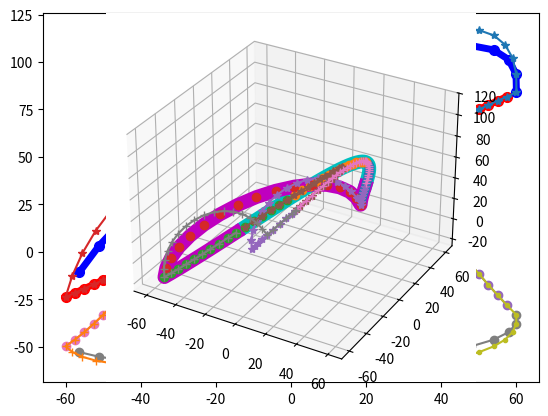

Generate this figure with matplotlib:
"""
This generates points of a gait.
It has an inverse kinematics function.

What a messy code....

Usage example: https://youtu.be/d1rsFPUE2oc


[redacted]

[redacted]
[redacted]
[redacted]
"""
import numpy as np
import matplotlib.pyplot as plt
import matplotlib as mpl
from mpl_toolkits.mplot3d import Axes3D
import math


class WlakGenerator():
    def __init__(self):
        #                        0   1   2   3   4   5   6   7   8   9  10  11
        self._motorDirection = [+1, +1, +1, -1, +1, +1, +1, -1, -1, +1, -1, -1]
        self._motorDirectionRight = [+1, +1, +1, -1, +1, +1]
        self._motorDirectionLeft = [+1, -1, -1, +1, -1, -1]
        self._anklePlus = 0
        self._walkPoint0 = 0
        self._walkPoint1 = 0
        self._walkPoint2 = 0
        self._walkPoint3 = 0
        # self._walkPoint1f = 0
        # self._walkPoint2f = 0
        self._walkPointStartRight = 0  # 오른쪽 발을 먼저 내밈. 그때의 오른쪽 발.
        self._walkPointStartLeft = 0  # 오른쪽쪽 발을 먼저 내밈. 그때의 왼쪽 발.
        self._walkPointEndRight = 0  # 오른쪽 발을 디디면서 끝남. 그때의 오른쪽 발.
        self._walkPointEndLeft = 0  # 오른쪽 발을 디디면서 끝남. 그때의 왼쪽 발.

        self._walkPoint0Inverse = 0
        self._walkPoint1Inverse = 0
        self._walkPoint2Inverse = 0
        self._walkPoint3Inverse = 0
        # self._walkPoint1fInverse = 0
        # self._walkPoint2fInverse = 0

        self._walkPointRightStep = 0
        self._walkPointLeftStep = 0

        self._walkPointRightStepInverse = 0
        self._walkPointLeftStepInverse = 0

        self._walkPointStartRightInverse = 0  # 왼쪽으로 sway 했다가 오른발을 먼저 내밈.
        self._walkPointStartLeftInverse = 0  # 오른쪽으로 sway 했다가 왼발을 먼저 내밈.
        self._walkPointEndRightInverse = 0  # 오른발을 디디면서 끝남.
        self._walkPointEndLeftInverse = 0  # 왼발을 디디면서 끝남.

        self._walkPoint0AnkleX = 0
        self._walkPoint1AnkleX = 0
        self._walkPoint2AnkleX = 0
        self._walkPoint3AnkleX = 0

        # 길이 단위: mm
        self._pelvic_interval = 70.5
        self._legUp_length = 110
        self._legDown_length = 110
        self._footJoint_to_bottom = 45

        self._bodyMovePoint = 0
        self._legMovePoint = 0
        self._h = 0
        self._l = 0
        self._sit = 0
        self._swayBody = 0
        self._swayFoot = 0
        self._swayShift = 0
        self._weightStart = 0
        self._weightEnd = 0
        self._swayPlus = 0
        self._walkTime = 0
        self._bodyPositionXPlus = 0
        self._damping = 0

    def setRobotParameter(self, pelvic_interval, leg_up_length, leg_down_length, foot_to_grount, foot_to_heel, foot_to_toe):
        pass

    def setWalkParameter(self, bodyMovePoint, legMovePoint, h, l, sit, swayBody, swayFoot, bodyPositionXPlus, swayShift, weightStart, weightEnd, swayPlus, walkTime, damping, incline):
        self._bodyMovePoint = bodyMovePoint
        self._legMovePoint = legMovePoint
        self._h = h
        self._l = l
        self._sit = sit
        self._swayBody = swayBody
        self._swayFoot = swayFoot
        self._swayShift = swayShift
        self._weightStart = weightStart
        self._weightEnd = weightEnd
        self._swayPlus = swayPlus
        self._walkTime = walkTime
        self._bodyPositionXPlus = bodyPositionXPlus  # +면 몸을 앞으로, -면 몸을 뒤로 하고 걸음.
        self._damping = damping
        self._incline = incline

    def generate(self):
        walkPoint = self._bodyMovePoint*2+self._legMovePoint*2
        trajectoryLength = self._l*(2*self._bodyMovePoint + self._legMovePoint) / \
            (self._bodyMovePoint + self._legMovePoint)
        print('trajectoryLength')
        print(trajectoryLength)

        walkPoint0 = np.zeros((3, self._bodyMovePoint))
        walkPoint1 = np.zeros((3, self._legMovePoint))
        walkPoint2 = np.zeros((3, self._bodyMovePoint))
        walkPoint3 = np.zeros((3, self._legMovePoint))

        self._walkPointStartRight = np.zeros((3, self._bodyMovePoint+self._legMovePoint))
        self._walkPointStartLeft = np.zeros((3, self._bodyMovePoint+self._legMovePoint))
        self._walkPointEndRight = np.zeros((3, self._bodyMovePoint+self._legMovePoint))
        self._walkPointEndLeft = np.zeros((3, self._bodyMovePoint+self._legMovePoint))

        for i in range(self._bodyMovePoint):
            t = (i+1)/(walkPoint-self._legMovePoint)
            walkPoint0[0][i] = -trajectoryLength*(t-0.5)
            walkPoint0[2][i] = self._sit
            walkPoint0[1][i] = self._swayBody*math.sin(2 * math.pi*((i+1-self._swayShift)/walkPoint))

        for i in range(self._legMovePoint):
            t = (i+1 + self._bodyMovePoint)/(walkPoint-self._legMovePoint)
            walkPoint1[0][i] = -trajectoryLength*(t-0.5)
            walkPoint1[2][i] = self._sit
            walkPoint1[1][i] = self._swayBody * \
                math.sin(2 * math.pi*((i + 1 + self._bodyMovePoint-self._swayShift)/walkPoint))

        for i in range(self._bodyMovePoint):
            t = (i + 1 + self._bodyMovePoint+self._legMovePoint)/(walkPoint-self._legMovePoint)
            walkPoint2[0][i] = -trajectoryLength*(t-0.5)
            walkPoint2[2][i] = self._sit
            walkPoint2[1][i] = self._swayBody * \
                math.sin(2 * math.pi*((i + 1 + self._bodyMovePoint+self._legMovePoint-self._swayShift)/walkPoint))

        for i in range(self._legMovePoint):
            t = (i+1) / self._legMovePoint
            sin_tpi = math.sin(t * math.pi)

            walkPoint3[0][i] = (2 * t - 1 + (1-t) * self._weightStart * -sin_tpi +
                                t * self._weightEnd * sin_tpi) * trajectoryLength / 2
            walkPoint3[2][i] = math.sin(t * math.pi) * self._h + self._sit
            walkPoint3[1][i] = math.sin(t * math.pi) * self._swayFoot + self._swayBody * \
                math.sin(2 * math.pi*((i+1+walkPoint-self._legMovePoint-self._swayShift)/walkPoint))

        # 시작 동작 만들기
        for i in range(self._bodyMovePoint-self._swayShift):
            t = (i+1)/self._bodyMovePoint
            self._walkPointStartRight[0][i] = 0
            self._walkPointStartRight[2][i] = self._sit

            self._walkPointStartLeft[0][i] = 0
            self._walkPointStartLeft[2][i] = self._sit
        for i in range(self._legMovePoint):
            t = (i+1)/self._legMovePoint
            t2 = (i+1)/(self._legMovePoint+self._swayShift)
            sin_tpi = math.sin(t * math.pi)

            self._walkPointStartRight[2][i+self._bodyMovePoint -
                                         self._swayShift] = math.sin(t * math.pi) * self._h + self._sit
            self._walkPointStartRight[0][i+self._bodyMovePoint - self._swayShift] = (
                2 * t + (1-t) * self._weightStart * -sin_tpi + t * self._weightEnd * sin_tpi) * trajectoryLength / 4
            self._walkPointStartLeft[0][i+self._bodyMovePoint-self._swayShift] = (math.cos(
                t2*math.pi/2)-1) * trajectoryLength * self._legMovePoint/(self._bodyMovePoint*2+self._legMovePoint)/2
            self._walkPointStartLeft[0][i+self._bodyMovePoint-self._swayShift] = (math.cos(t2*math.pi/2)-1) * trajectoryLength * (
                (self._swayShift+self._bodyMovePoint+self._legMovePoint)/(self._bodyMovePoint*2+self._legMovePoint)-0.5)

            self._walkPointStartLeft[2][i+self._bodyMovePoint-self._swayShift] = self._sit

        for i in range(self._swayShift):
            t2 = (i+1+self._legMovePoint)/(self._legMovePoint+self._swayShift)

            self._walkPointStartRight[0][i+self._legMovePoint+self._bodyMovePoint-self._swayShift] = - \
                trajectoryLength*((i+1)/(walkPoint-self._legMovePoint)-0.5)
            self._walkPointStartRight[2][i+self._legMovePoint+self._bodyMovePoint-self._swayShift] = self._sit

            self._walkPointStartLeft[0][i+self._legMovePoint+self._bodyMovePoint-self._swayShift] = - \
                trajectoryLength*((i + 1 + self._bodyMovePoint+self._legMovePoint)/(walkPoint-self._legMovePoint)-0.5)

            self._walkPointStartLeft[0][i+self._legMovePoint+self._bodyMovePoint-self._swayShift] = (math.cos(t2*math.pi/2)-1) * trajectoryLength * (
                (self._swayShift+self._bodyMovePoint+self._legMovePoint)/(self._bodyMovePoint*2+self._legMovePoint)-0.5)

            self._walkPointStartLeft[2][i+self._legMovePoint+self._bodyMovePoint-self._swayShift] = self._sit

        for i in range(self._bodyMovePoint+self._legMovePoint):
            t = (i+1)/(self._bodyMovePoint+self._legMovePoint)
            #self._walkPointStartRight[1][i] = -self._swayBody * math.sin(t*math.pi) * math.sin(t*math.pi)
            #self._walkPointStartLeft[1][i] = self._swayBody * math.sin(t*math.pi) * math.sin(t*math.pi)
            if t < 1/4:
                self._walkPointStartRight[1][i] = -self._swayBody * \
                    (math.sin(t*math.pi) - (1-math.sin(math.pi*2*t))*(math.sin(4*t*math.pi)/4))
                self._walkPointStartLeft[1][i] = self._swayBody * \
                    (math.sin(t*math.pi) - (1-math.sin(math.pi*2*t))*(math.sin(4*t*math.pi)/4))
            else:
                self._walkPointStartRight[1][i] = -self._swayBody * math.sin(t*math.pi)
                self._walkPointStartLeft[1][i] = self._swayBody * math.sin(t*math.pi)

        # 마무리 동작 만들기. 왼발이 뜸. 그러나 둘다 오른쪽다리 기준
        for i in range(self._bodyMovePoint-self._swayShift):
            self._walkPointEndRight[0][i] = -trajectoryLength*((i+1+self._swayShift)/(walkPoint-self._legMovePoint)-0.5)
            self._walkPointEndRight[2][i] = self._sit

            self._walkPointEndLeft[0][i] = -trajectoryLength * \
                ((i + 1 + self._swayShift + self._bodyMovePoint+self._legMovePoint)/(walkPoint-self._legMovePoint)-0.5)
            self._walkPointEndLeft[2][i] = self._sit
        for i in range(self._legMovePoint):
            t = (i+1)/self._legMovePoint
            sin_tpi = math.sin(t * math.pi)

            self._walkPointEndRight[0][i+self._bodyMovePoint-self._swayShift] = (math.sin(t*math.pi/2)-1) * trajectoryLength * (
                (self._bodyMovePoint)/(self._bodyMovePoint*2+self._legMovePoint)-0.5)
            self._walkPointEndRight[2][i+self._bodyMovePoint-self._swayShift] = self._sit

            self._walkPointEndLeft[0][i+self._bodyMovePoint-self._swayShift] = (
                2 * t-2 + (1-t) * self._weightStart * -sin_tpi + t * self._weightEnd * sin_tpi) * trajectoryLength / 4
            self._walkPointEndLeft[2][i+self._bodyMovePoint -
                                      self._swayShift] = math.sin(t * math.pi) * self._h + self._sit
        for i in range(self._swayShift):
            self._walkPointEndRight[0][i+self._bodyMovePoint+self._legMovePoint-self._swayShift] = 0
            self._walkPointEndRight[2][i+self._bodyMovePoint+self._legMovePoint-self._swayShift] = self._sit

            self._walkPointEndLeft[0][i+self._bodyMovePoint+self._legMovePoint-self._swayShift] = 0
            self._walkPointEndLeft[2][i+self._bodyMovePoint+self._legMovePoint-self._swayShift] = self._sit

        for i in range(self._bodyMovePoint+self._legMovePoint):
            t = 1 - (i+1)/(self._bodyMovePoint+self._legMovePoint)

            if t < 1/4:
                self._walkPointEndRight[1][i] = self._swayBody * \
                    (math.sin(t*math.pi) - (1-math.sin(math.pi*2*t))*(math.sin(4*t*math.pi)/4))
                self._walkPointEndLeft[1][i] = -self._swayBody * \
                    (math.sin(t*math.pi) - (1-math.sin(math.pi*2*t))*(math.sin(4*t*math.pi)/4))
            else:
                self._walkPointEndRight[1][i] = self._swayBody * math.sin(t*math.pi)
                self._walkPointEndLeft[1][i] = -self._swayBody * math.sin(t*math.pi)

        # 추가 파라미터의 조정

        if self._incline != 0:  # 기울기. 계단 등에서 사용.
            walkPoint0[2] = walkPoint0[2] + walkPoint0[0]*self._incline
            walkPoint1[2] = walkPoint1[2] + walkPoint1[0]*self._incline
            walkPoint2[2] = walkPoint2[2] + walkPoint2[0]*self._incline
            walkPoint3[2] = walkPoint3[2] + walkPoint3[0]*self._incline
            self._walkPointStartRight[2] = self._walkPointStartRight[2] + self._walkPointStartRight[0]*self._incline
            self._walkPointStartLeft[2] = self._walkPointStartLeft[2] + self._walkPointStartLeft[0]*self._incline
            self._walkPointEndRight[2] = self._walkPointEndRight[2] + self._walkPointEndRight[0]*self._incline
            self._walkPointEndLeft[2] = self._walkPointEndLeft[2] + self._walkPointEndLeft[0]*self._incline

        if self._bodyPositionXPlus != 0:  # 허리 앞뒤 위치 조절
            walkPoint0[0] = walkPoint0[0] - self._bodyPositionXPlus
            walkPoint1[0] = walkPoint1[0] - self._bodyPositionXPlus
            walkPoint2[0] = walkPoint2[0] - self._bodyPositionXPlus
            walkPoint3[0] = walkPoint3[0] - self._bodyPositionXPlus
            self._walkPointStartRight[0] = self._walkPointStartRight[0] - self._bodyPositionXPlus
            self._walkPointStartLeft[0] = self._walkPointStartLeft[0] - self._bodyPositionXPlus
            self._walkPointEndRight[0] = self._walkPointEndRight[0] - self._bodyPositionXPlus
            self._walkPointEndLeft[0] = self._walkPointEndLeft[0] - self._bodyPositionXPlus

        if self._damping != 0:  # 댐핑 조절
            dampHeight = (walkPoint3[2][-1]-walkPoint0[2][0])/2
            walkPoint0[2][0] = walkPoint0[2][0]+dampHeight*self._damping
            walkPoint2[2][0] = walkPoint2[2][0]-dampHeight*self._damping

        self._walkPoint0 = walkPoint0
        self._walkPoint1 = walkPoint1
        self._walkPoint2 = walkPoint2
        self._walkPoint3 = walkPoint3

        self._walkPointRightStep = np.column_stack(
            [walkPoint0[:, self._swayShift:], walkPoint1, walkPoint2[:, :self._swayShift]])
        self._walkPointLeftStep = np.column_stack(
            [walkPoint2[:, self._swayShift:], walkPoint3, walkPoint0[:, :self._swayShift]])

    def inverseKinematics(self, point, isRightLeg):
        inverseAngle = np.zeros((point[0].size, 6))
        for i in range(point[0].size):
            x = point[0][i]
            y = point[1][i]
            z = point[2][i]

            l3 = self._legUp_length
            l4 = self._legDown_length

            fx = x
            fy = y
            fz = self._legUp_length + self._legDown_length - z

            a = math.sqrt(fx*fx + fy * fy + fz * fz)

            d1 = math.asin(fx/a)
            d2 = math.acos((l3*l3+a*a-l4*l4)/(2*l3*a))
            d3 = math.acos(fz/a)
            d4 = math.acos((l4*l4+a*a-l3*l3)/(2*l4*a))
            d5 = math.pi-d2-d4

            t1 = (math.atan2(fy, fz))
            t2 = d1+d2
            t3 = math.pi-d5
            t4 = -t2+t3
            t5 = -t1

            if isRightLeg:
                inverseAngle[i] = np.array([0, t1, t2, t3, t4, t5]) * self._motorDirectionRight
            else:
                inverseAngle[i] = np.array([0, t1, t2, t3, t4, t5]) * self._motorDirectionLeft

        return inverseAngle

    def showGaitPoint2D(self):
        plt.plot(self._walkPoint0[0], self._walkPoint0[2], 'o-', c='red',  ms=7, lw=5)
        plt.plot(self._walkPoint1[0], self._walkPoint1[2], 'o-', c='blue', ms=7, lw=5)
        plt.plot(self._walkPoint2[0], self._walkPoint2[2], 'o-', c='red',  ms=7, lw=5)
        plt.plot(self._walkPoint3[0], self._walkPoint3[2], 'o-', c='blue', ms=7, lw=5)

        plt.plot(self._walkPointStartRight[0], self._walkPointStartRight[2], '*-')
        plt.plot(self._walkPointStartLeft[0], self._walkPointStartLeft[2],   '*-')
        plt.plot(self._walkPointEndRight[0], self._walkPointEndRight[2],     '*-')
        plt.plot(self._walkPointEndLeft[0], self._walkPointEndLeft[2],       '*-')

        plt.show()

    def showGaitPoint2DTop(self):
        plt.plot(self._walkPoint0[0], self._walkPoint0[1], 'o-')
        plt.plot(self._walkPoint1[0], self._walkPoint1[1], 'o-')
        plt.plot(self._walkPoint2[0], self._walkPoint2[1], 'o-')
        plt.plot(self._walkPoint3[0], self._walkPoint3[1], 'o-')

        plt.plot(self._walkPointStartRight[0], self._walkPointStartRight[1], '.-')
        plt.plot(self._walkPointStartLeft[0], self._walkPointStartLeft[1], '.-')

        plt.plot(self._walkPointEndRight[0], self._walkPointEndRight[1], '+-')
        plt.plot(self._walkPointEndLeft[0], self._walkPointEndLeft[1], '+-')

        plt.show()

    def showGaitPoint3D(self):
        fig = plt.figure(1)
        ax = fig.add_subplot(111, projection='3d')

        ax.plot(self._walkPointRightStep[0], self._walkPointRightStep[1], self._walkPointRightStep[2], 'co-', lw=10, ms=6)
        ax.plot(self._walkPointLeftStep[0], self._walkPointLeftStep[1], self._walkPointLeftStep[2], 'mo-', lw=10, ms=5)

        ax.plot(self._walkPoint0[0], self._walkPoint0[1], self._walkPoint0[2], 'o')
        ax.plot(self._walkPoint1[0], self._walkPoint1[1], self._walkPoint1[2], 'o')
        ax.plot(self._walkPoint2[0], self._walkPoint2[1], self._walkPoint2[2], 'o')
        ax.plot(self._walkPoint3[0], self._walkPoint3[1], self._walkPoint3[2], 'o')

        ax.plot(self._walkPointStartRight[0], self._walkPointStartRight[1], self._walkPointStartRight[2], '*-')
        ax.plot(self._walkPointStartLeft[0], self._walkPointStartLeft[1], self._walkPointStartLeft[2], '*-')

        ax.plot(self._walkPointEndRight[0], self._walkPointEndRight[1], self._walkPointEndRight[2], '+-')
        ax.plot(self._walkPointEndLeft[0], self._walkPointEndLeft[1], self._walkPointEndLeft[2], '+-')

        plt.show()

    def inverseKinematicsAll(self):
        walkPoint0Inverse_right = self.inverseKinematics(self._walkPoint0, True)
        walkPoint1Inverse_right = self.inverseKinematics(self._walkPoint1, True)
        walkPoint2Inverse_right = self.inverseKinematics(self._walkPoint2, True)
        walkPoint3Inverse_right = self.inverseKinematics(self._walkPoint3, True)

        walkPoint0Inverse_left = self.inverseKinematics(self._walkPoint0, False)
        walkPoint1Inverse_left = self.inverseKinematics(self._walkPoint1, False)
        walkPoint2Inverse_left = self.inverseKinematics(self._walkPoint2, False)
        walkPoint3Inverse_left = self.inverseKinematics(self._walkPoint3, False)

        walkpointstartRight_rightLeg_inverse = self.inverseKinematics(self._walkPointStartRight, True)
        walkpointstartRight_leftLeg_inverse = self.inverseKinematics(self._walkPointStartLeft, False)

        walkpointstartLeft_rightLeg_inverse = self.inverseKinematics(self._walkPointStartLeft, True)
        walkpointstartLeft_leftLeg_inverse = self.inverseKinematics(self._walkPointStartRight, False)

        walkPointEndRight_rightLeg_inverse = self.inverseKinematics(self._walkPointEndRight, True)
        walkPointEndRight_leftleg_inverse = self.inverseKinematics(self._walkPointEndLeft, False)

        walkpointEndLeft_rightLeg_inverse = self.inverseKinematics(self._walkPointEndLeft, True)
        walkpointEndLeft_leftleg_inverse = self.inverseKinematics(self._walkPointEndRight, False)

        walkPoint_rightStep_rightLeg = self.inverseKinematics(self._walkPointRightStep, True)
        walkPoint_rightStep_leftLeg = self.inverseKinematics(self._walkPointLeftStep, False)

        walkPoint_leftStep_rightLeg = self.inverseKinematics(self._walkPointLeftStep, True)
        walkPoint_leftStep_leftLeg = self.inverseKinematics(self._walkPointRightStep, False)

        self._walkPoint0Inverse = np.column_stack([walkPoint0Inverse_right, walkPoint2Inverse_left])
        self._walkPoint1Inverse = np.column_stack([walkPoint1Inverse_right, walkPoint3Inverse_left])
        self._walkPoint2Inverse = np.column_stack([walkPoint2Inverse_right, walkPoint0Inverse_left])
        self._walkPoint3Inverse = np.column_stack([walkPoint3Inverse_right, walkPoint1Inverse_left])

        self._walkPointStartRightInverse = np.column_stack(
            [walkpointstartRight_rightLeg_inverse, walkpointstartRight_leftLeg_inverse])
        self._walkPointStartLeftInverse = np.column_stack(
            [walkpointstartLeft_rightLeg_inverse, walkpointstartLeft_leftLeg_inverse])

        self._walkPointEndRightInverse = np.column_stack([walkPointEndRight_rightLeg_inverse, walkPointEndRight_leftleg_inverse])
        self._walkPointEndLeftInverse = np.column_stack([walkpointEndLeft_rightLeg_inverse, walkpointEndLeft_leftleg_inverse])
        # self._walkPointStartLeftInverse = walkpointstartLeft_inverse
        self._walkPointRightStepInverse = np.column_stack([walkPoint_rightStep_rightLeg, walkPoint_rightStep_leftLeg])
        self._walkPointLeftStepInverse = np.column_stack([walkPoint_leftStep_rightLeg, walkPoint_leftStep_leftLeg])


def main():
    walk = WlakGenerator()
    walk.setWalkParameter(bodyMovePoint=16, legMovePoint=16, h=50, l=80, sit=30, swayBody=60, swayFoot=0,
                          bodyPositionXPlus=0, swayShift=6, weightStart=0.4, weightEnd=0.7, swayPlus=0, walkTime=0.06, damping=0.0, incline=0.9)
    walk.generate()
    walk.showGaitPoint2D()
    walk.showGaitPoint2DTop()
    walk.showGaitPoint3D()


if __name__ == "__main__":
    main()
